Photos from the image-classification dataset "classification_labels" in the GitHub repository AgiGames/MetalSurface. Its 6 classes are: bronze, copper, disturb, iron, silver, uncertain.

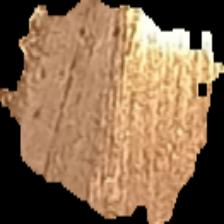
Label: copper

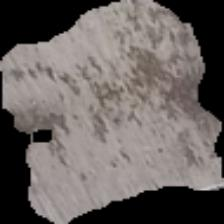
Label: iron

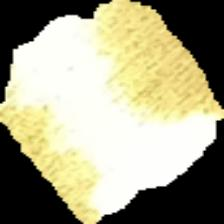
Label: bronze

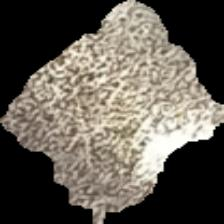
Label: silver

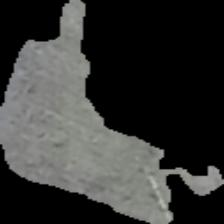
Label: silver

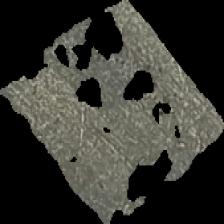
Label: silver
